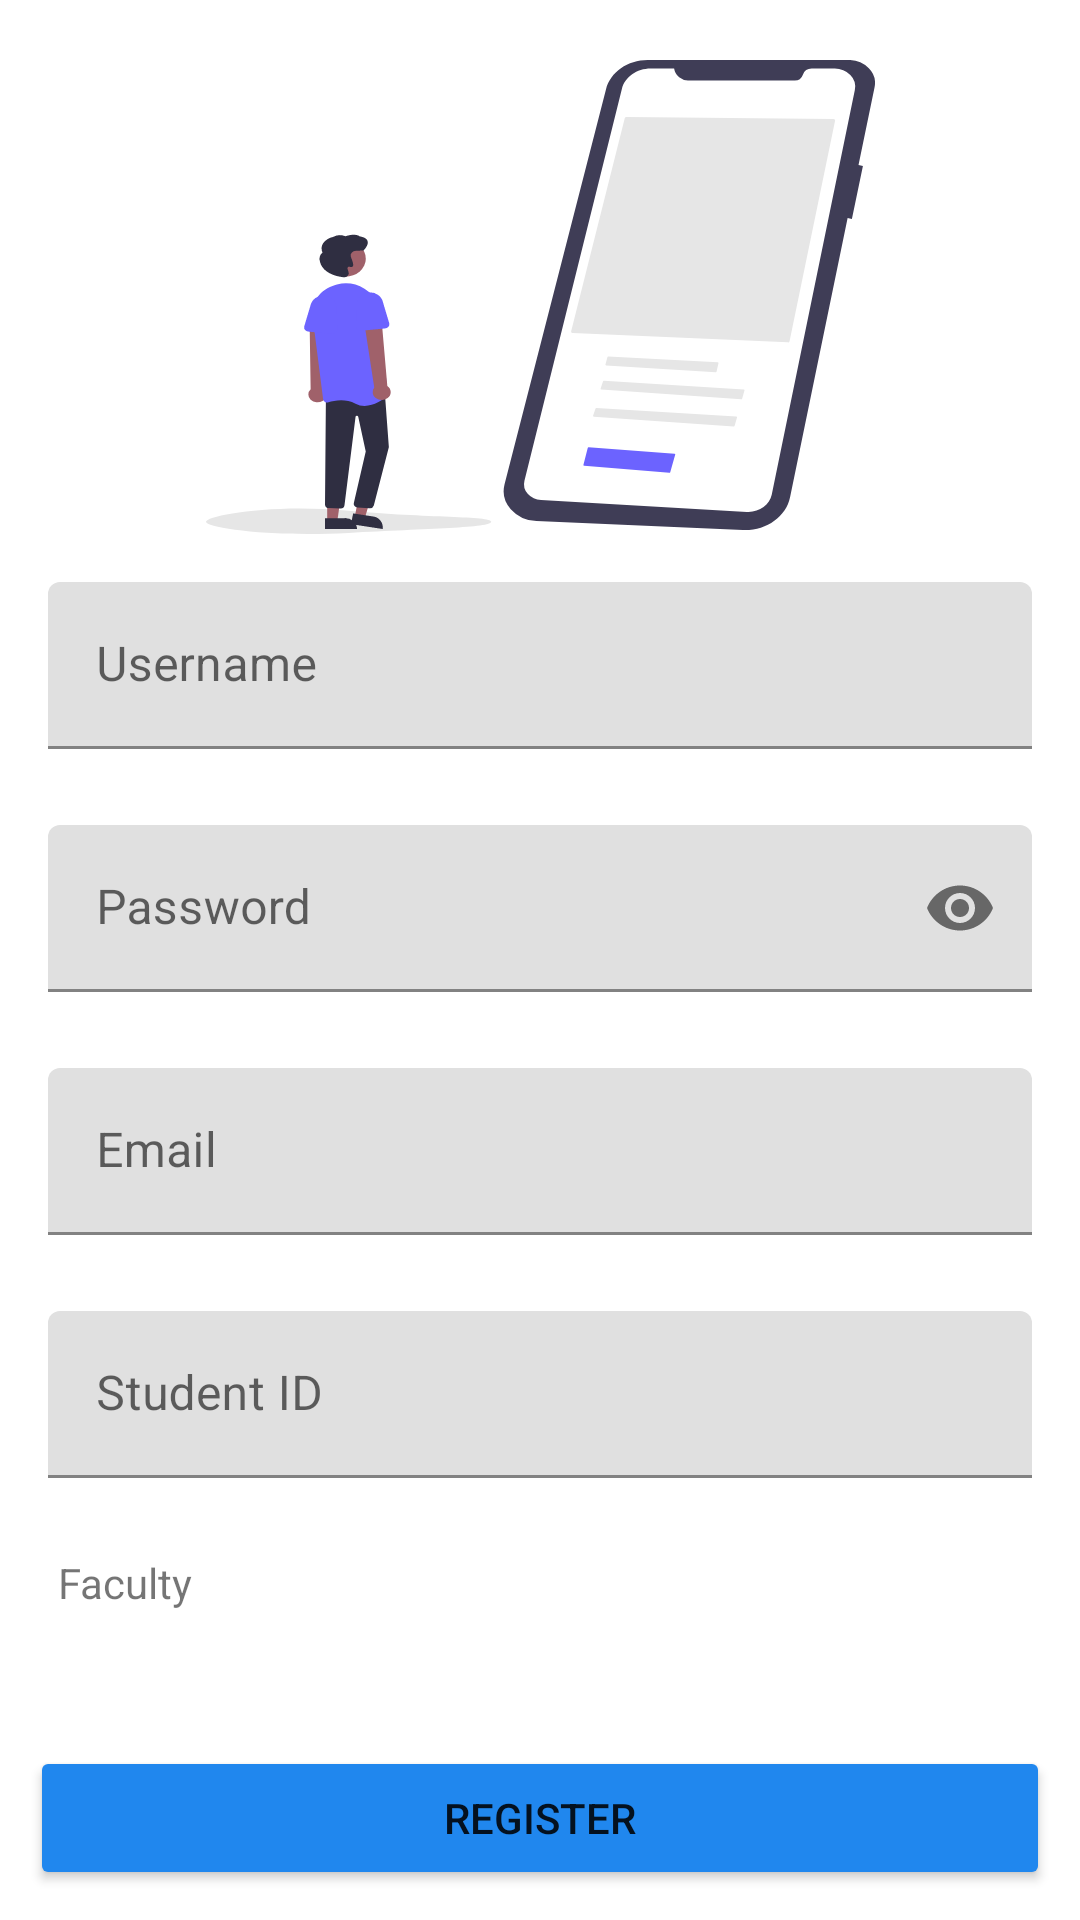

This screen was rendered from an Android layout file. Write that file and the resources it references.
<!-- AndroidManifest.xml: application theme Theme.Prototype -->
<!-- res/layout/activity_register.xml -->
<?xml version="1.0" encoding="utf-8"?>
<androidx.constraintlayout.widget.ConstraintLayout xmlns:android="http://schemas.android.com/apk/res/android"
    xmlns:app="http://schemas.android.com/apk/res-auto"
    xmlns:tools="http://schemas.android.com/tools"
    android:layout_width="match_parent"
    android:layout_height="match_parent"
    tools:context=".RegisterActivity">

    <ImageView
        android:layout_width="match_parent"
        android:layout_height="wrap_content"
        android:src="@drawable/ic_icon_register"
        android:layout_marginTop="20dp"
        app:layout_constraintTop_toTopOf="parent"
        android:id="@+id/iv_register"/>

    <LinearLayout
        android:layout_width="match_parent"
        android:layout_height="wrap_content"
        android:orientation="vertical"
        app:layout_constraintTop_toBottomOf="@+id/iv_register"
        android:padding="16dp">

        <com.google.android.material.textfield.TextInputLayout
            android:layout_width="match_parent"
            android:layout_height="wrap_content"
            app:errorEnabled="true"
            android:id="@+id/layout_username"
            android:paddingBottom="5dp">
            
            <com.google.android.material.textfield.TextInputEditText
                android:layout_width="match_parent"
                android:layout_height="wrap_content"
                android:hint="Username"
                android:inputType="textPersonName"
                android:id="@+id/username"/>
            
        </com.google.android.material.textfield.TextInputLayout>

        <com.google.android.material.textfield.TextInputLayout
            android:layout_width="match_parent"
            android:layout_height="wrap_content"
            app:errorEnabled="true"
            android:id="@+id/layout_pwd"
            app:passwordToggleEnabled="true"
            android:paddingBottom="5dp">

            <com.google.android.material.textfield.TextInputEditText
                android:layout_width="match_parent"
                android:layout_height="wrap_content"
                android:hint="Password"
                android:inputType="textPassword"
                android:id="@+id/pwd"/>

        </com.google.android.material.textfield.TextInputLayout>

        <com.google.android.material.textfield.TextInputLayout
            android:layout_width="match_parent"
            android:layout_height="wrap_content"
            app:errorEnabled="true"
            android:id="@+id/layout_mail"
            android:paddingBottom="5dp">

            <com.google.android.material.textfield.TextInputEditText
                android:layout_width="match_parent"
                android:layout_height="wrap_content"
                android:hint="Email"
                android:inputType="textEmailAddress"
                android:id="@+id/mail"/>

        </com.google.android.material.textfield.TextInputLayout>

        <com.google.android.material.textfield.TextInputLayout
            android:layout_width="match_parent"
            android:layout_height="wrap_content"
            app:errorEnabled="true"
            android:id="@+id/layout_studentId"
            android:paddingBottom="5dp">

            <com.google.android.material.textfield.TextInputEditText
                android:layout_width="match_parent"
                android:layout_height="wrap_content"
                android:hint="Student ID"
                android:inputType="text"
                android:id="@+id/studentID"/>

        </com.google.android.material.textfield.TextInputLayout>

        <TextView
            android:layout_width="wrap_content"
            android:layout_height="wrap_content"
            android:text=" Faculty"
            android:id="@+id/faculty"/>


        <Spinner
            android:layout_width="match_parent"
            android:layout_height="wrap_content"
            android:id="@+id/spinner_faculty"
            android:background="@color/grey" />

    </LinearLayout>

    <Button
        android:layout_width="match_parent"
        android:layout_height="wrap_content"
        android:layout_gravity="center"
        android:backgroundTint="@color/light_blue"
        app:layout_constraintBottom_toBottomOf="parent"
        android:layout_margin="10dp"
        android:onClick="inputView"
        android:text="Register"/>

    <ProgressBar
        android:layout_width="wrap_content"
        android:layout_height="wrap_content"
        android:layout_gravity="center"
        app:layout_constraintTop_toTopOf="parent"
        app:layout_constraintLeft_toLeftOf="parent"
        app:layout_constraintRight_toRightOf="parent"
        app:layout_constraintBottom_toBottomOf="parent"
        android:visibility="invisible"
        android:id="@+id/progress_register"/>


</androidx.constraintlayout.widget.ConstraintLayout>
<!-- resources referenced by this layout -->
<resources>
  <color name="grey">#F5F5F5</color>
  <color name="light_blue">#2087EE</color>
  <!-- drawable ic_icon_register: vector/xml drawable (drawable, 6242 chars, omitted) -->
  <style name="Theme.Prototype" parent="Theme.MaterialComponents.DayNight.DarkActionBar">
          
          <item name="colorPrimary">@color/purple_500</item>
          <item name="colorPrimaryVariant">@color/purple_700</item>
          <item name="colorOnPrimary">@color/white</item>
          
          <item name="colorSecondary">@color/teal_200</item>
          <item name="colorSecondaryVariant">@color/teal_700</item>
          <item name="colorOnSecondary">@color/black</item>
          
          <item name="android:statusBarColor" tools:targetApi="l">?attr/colorPrimaryVariant</item>
          
         
          <item name="windowActionBar">false</item>
          <item name="windowNoTitle">true</item>
      </style>
  <color name="purple_500">#FF6200EE</color>
  <color name="purple_700">#FF3700B3</color>
  <color name="white">#FFFFFFFF</color>
  <color name="teal_200">#FF03DAC5</color>
  <color name="teal_700">#FF018786</color>
  <color name="black">#FF000000</color>
</resources>
